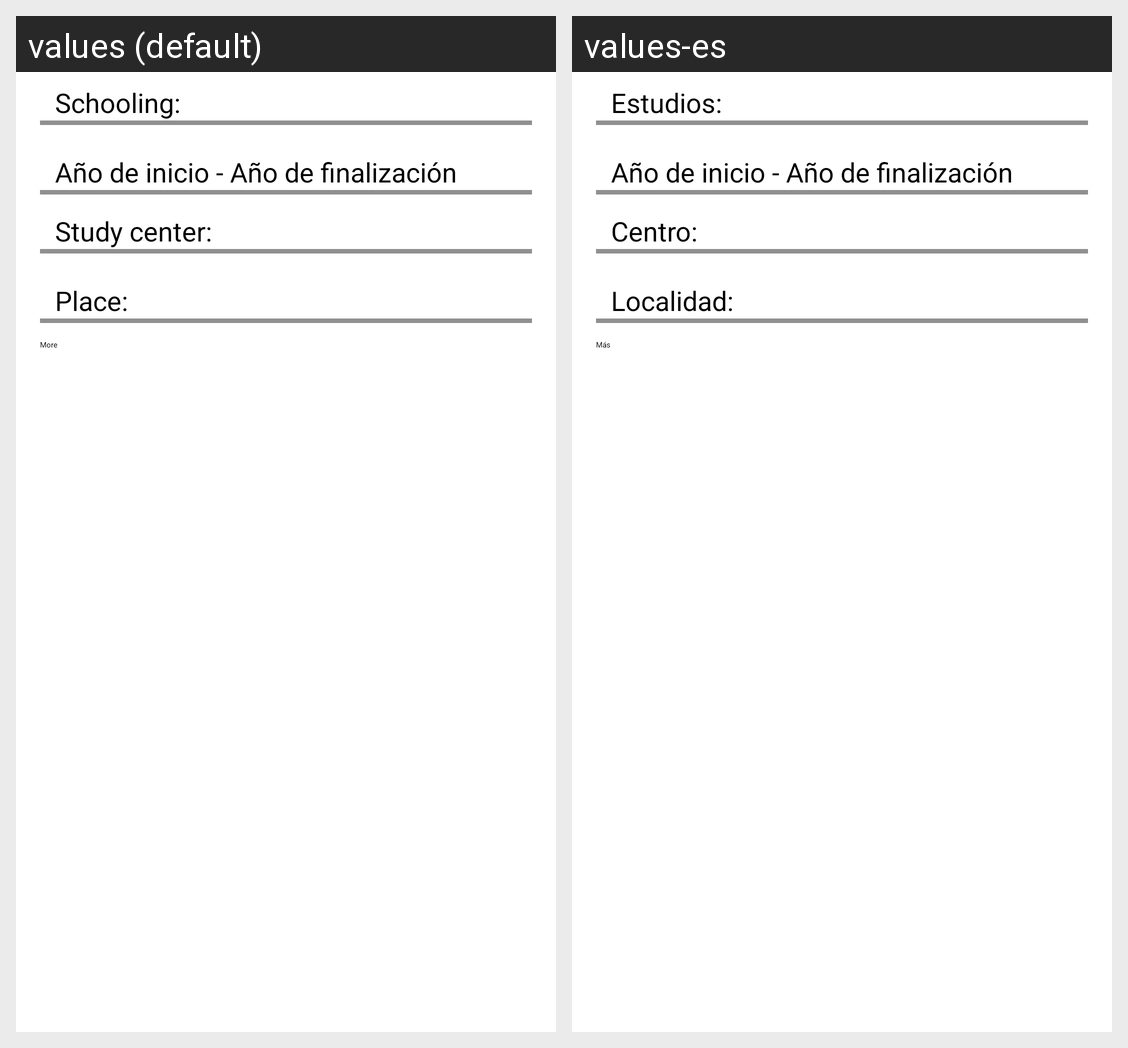

The Android screen above is rendered under two locales of the same app. Produce the string resources it draws, with the default and per-locale values.
Android screen res/layout/actividad_cv2_datosacademicos.xml rendered under 2 locales, left to right: values (default), values-es. Device: Nexus 5 (rendered at 1080×1920; each locale shown at half size, 540×960, under a caption strip naming it); theme CVMakerTheme.
Strings drawn on this screen, with the default value and each locale's value (text and hints the layout hard-codes, and strings that could not be matched under every locale, appear in the picture but are not listed):

cv2Estudios
  values: Schooling:
  values-es: Estudios:

cv2Periodo
  values: Año de inicio - Año de finalización
  values-es: Año de inicio - Año de finalización

cv2Centro
  values: Study center:
  values-es: Centro:

cv2Localidad
  values: Place:
  values-es: Localidad:

cvBotonMas
  values: More
  values-es: Más
